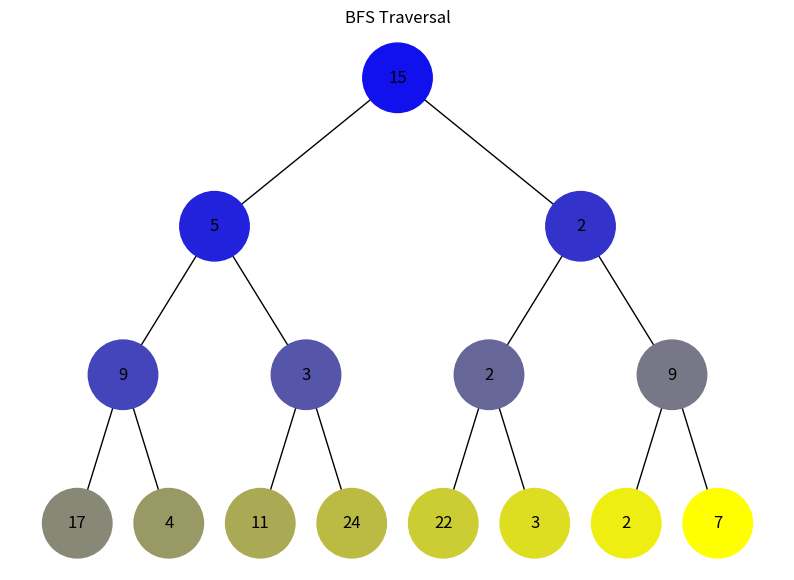
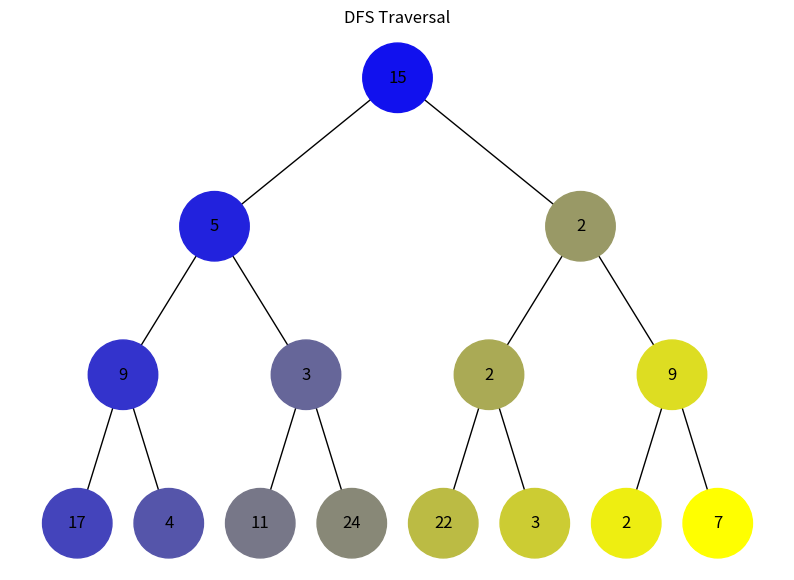

Generate these figures, in order, with matplotlib:
import uuid
import networkx as nx
import matplotlib.pyplot as plt
from collections import deque


class Node:
    def __init__(self, key, color="skyblue"):
        self.left = None
        self.right = None
        self.val = key
        self.color = color
        self.id = str(uuid.uuid4())


def add_edges(graph, node, pos, x=0, y=0, layer=1):
    if node is not None:
        graph.add_node(node.id, color=node.color, label=node.val)
        if node.left:
            graph.add_edge(node.id, node.left.id)
            l = x - 1 / 2 ** layer
            pos[node.left.id] = (l, y - 1)
            l = add_edges(graph, node.left, pos, x=l, y=y - 1, layer=layer + 1)
        if node.right:
            graph.add_edge(node.id, node.right.id)
            r = x + 1 / 2 ** layer
            pos[node.right.id] = (r, y - 1)
            r = add_edges(graph, node.right, pos, x=r, y=y - 1, layer=layer + 1)
    return graph


def draw_tree(tree_root, title):
    tree = nx.DiGraph()
    pos = {tree_root.id: (0, 0)}
    tree = add_edges(tree, tree_root, pos)

    colors = [node[1]['color'] for node in tree.nodes(data=True)]
    labels = {node[0]: node[1]['label'] for node in tree.nodes(data=True)}

    plt.figure(figsize=(10, 7))
    plt.title(title)
    nx.draw(tree, pos=pos, labels=labels, arrows=False, node_size=2500, node_color=colors)
    plt.show()


def heap_to_tree(heap, index=0):
    if index >= len(heap):
        return None

    node = Node(heap[index])

    node.left = heap_to_tree(heap, 2 * index + 1)
    node.right = heap_to_tree(heap, 2 * index + 2)

    return node


def generate_color_gradient(n):
    colors = []
    for i in range(n):
        intensity = int(255 * (i + 1) / n)
        colors.append(f'#{intensity:02X}{intensity:02X}{255 - intensity:02X}')
    return colors


def bfs(root):
    if root is None:
        return []

    queue = deque([root])
    visited = []
    while queue:
        node = queue.popleft()
        visited.append(node)
        if node.left:
            queue.append(node.left)
        if node.right:
            queue.append(node.right)
    
    return visited


def dfs(root):
    if root is None:
        return []

    stack = [root]
    visited = []
    while stack:
        node = stack.pop()
        visited.append(node)
        if node.right:
            stack.append(node.right)
        if node.left:
            stack.append(node.left)
    
    return visited


def visualize_traversal(root, traversal_fn, title):
    traversal_order = traversal_fn(root)
    colors = generate_color_gradient(len(traversal_order))

    for i, node in enumerate(traversal_order):
        node.color = colors[i]
    
    draw_tree(root, title)


def main():
    heap = [15, 5, 2, 9, 3, 2, 9, 17, 4, 11, 24, 22, 3, 2, 7]
    root = heap_to_tree(heap)

    # Visualize BFS traversal
    visualize_traversal(root, bfs, title="BFS Traversal")

    # Visualize DFS traversal
    visualize_traversal(root, dfs, title="DFS Traversal")


if __name__ == "__main__":
    main()
